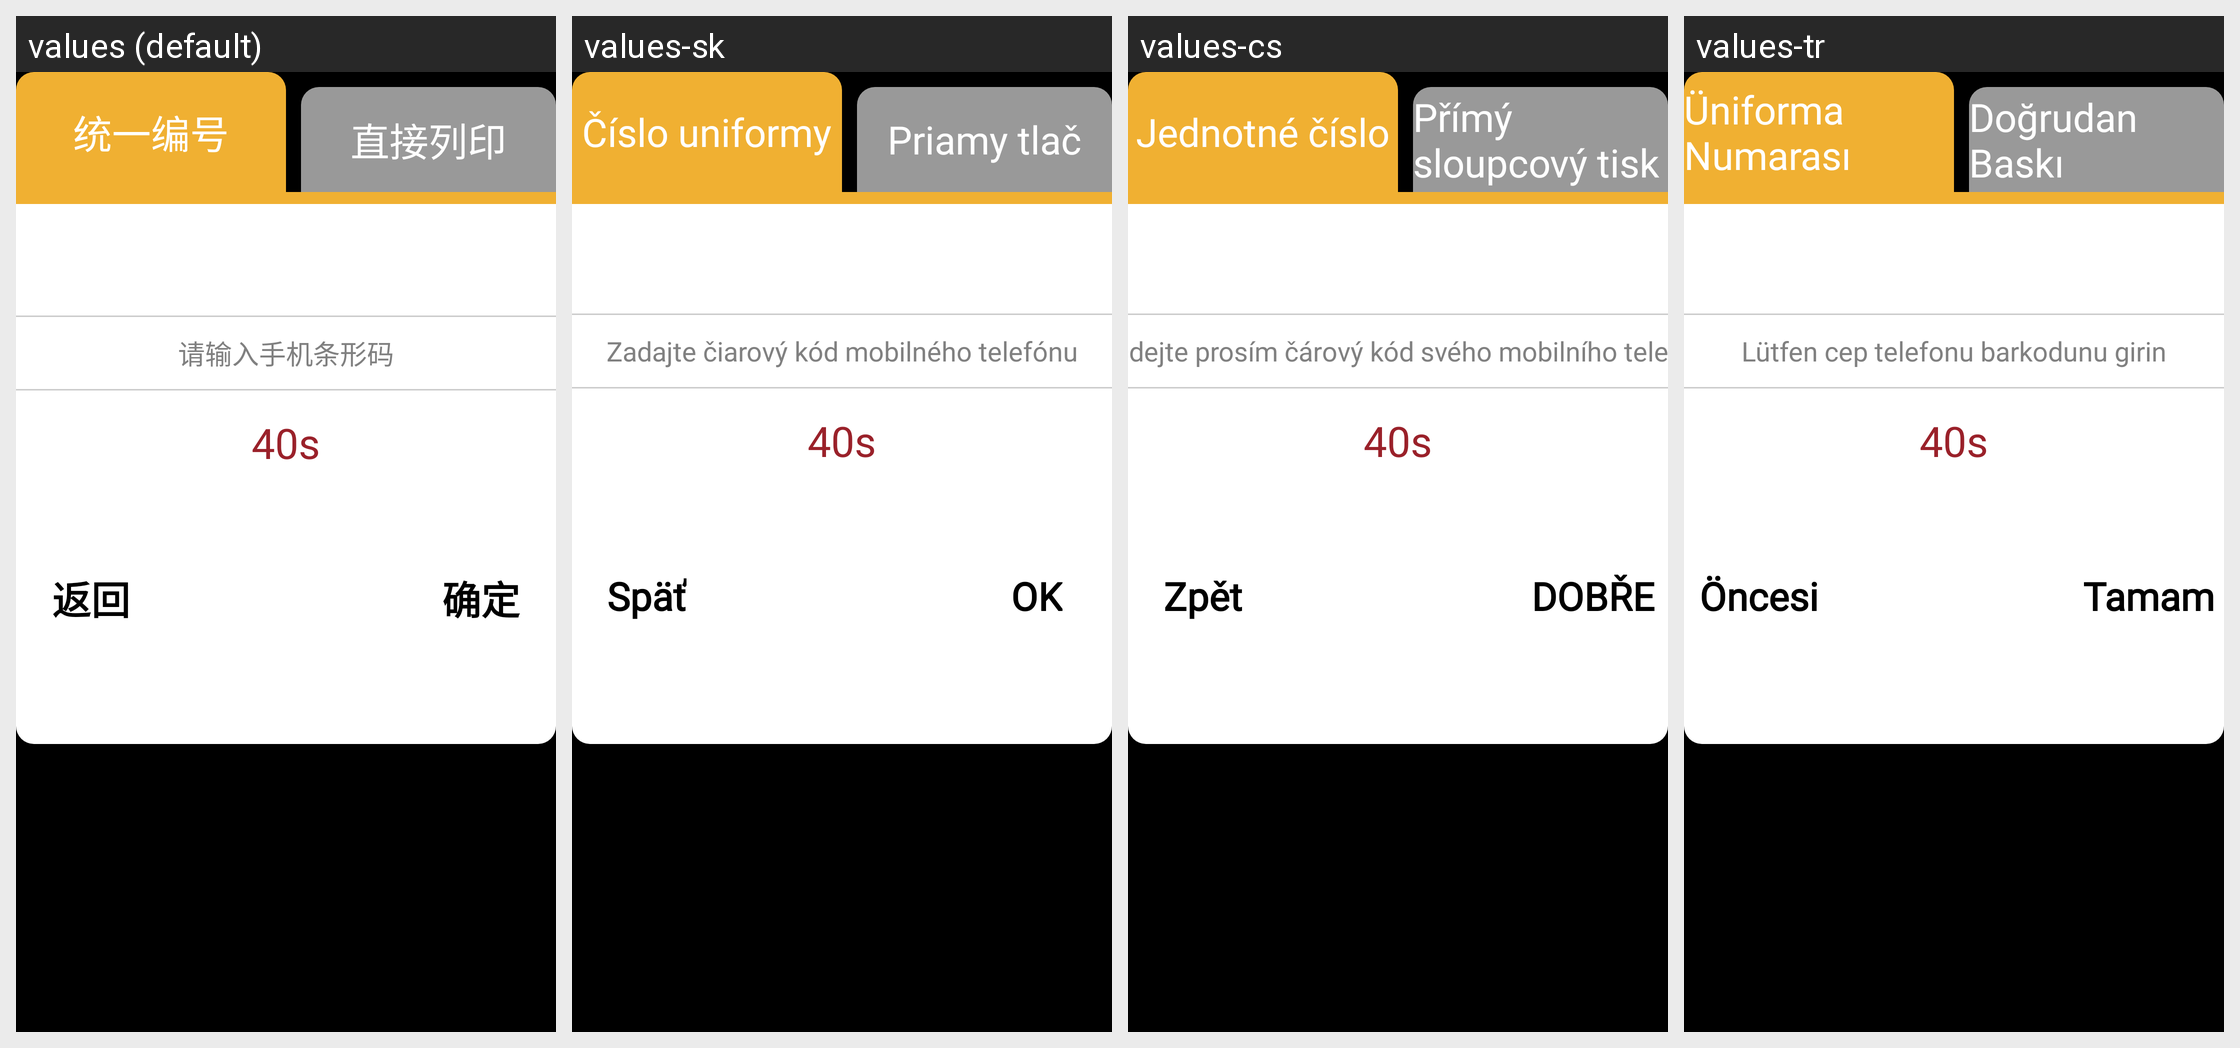

For this localized Android screen grid, give each drawn string resource with its value in every locale shown.
Android screen res/layout/dialog_select_com_ticket_type.xml rendered under 4 locales, left to right: values (default), values-sk, values-cs, values-tr. Device: Nexus 5 (rendered at 1080×1920; each locale shown at half size, 540×960, under a caption strip naming it); theme JetinnoAppTheme.
Other locales in the repository, not shown: values-ar, values-az, values-de, values-en, values-es, values-fa, values-fr, values-it, values-ja, values-ka, values-ko, values-ms, values-nl, values-pl, values-pt, values-th, values-tt, values-uz, values-vi, values-zh-rTW.
Strings drawn on this screen, with the default value and each locale's value (text and hints the layout hard-codes, and strings that could not be matched under every locale, appear in the picture but are not listed):

com_num
  values: 统一编号
  values-sk: Číslo uniformy
  values-cs: Jednotné číslo
  values-tr: Üniforma Numarası

com_print_ticket
  values: 直接列印
  values-sk: Priamy tlač
  values-cs: Přímý sloupcový tisk
  values-tr: Doğrudan Baskı

please_input_mobile_scan
  values: 请输入手机条形码
  values-sk: Zadajte čiarový kód mobilného telefónu
  values-cs: Zadejte prosím čárový kód svého mobilního telefonu
  values-tr: Lütfen cep telefonu barkodunu girin

sure
  values: 确定
  values-sk: OK
  values-cs: DOBŘE
  values-tr: Tamam
